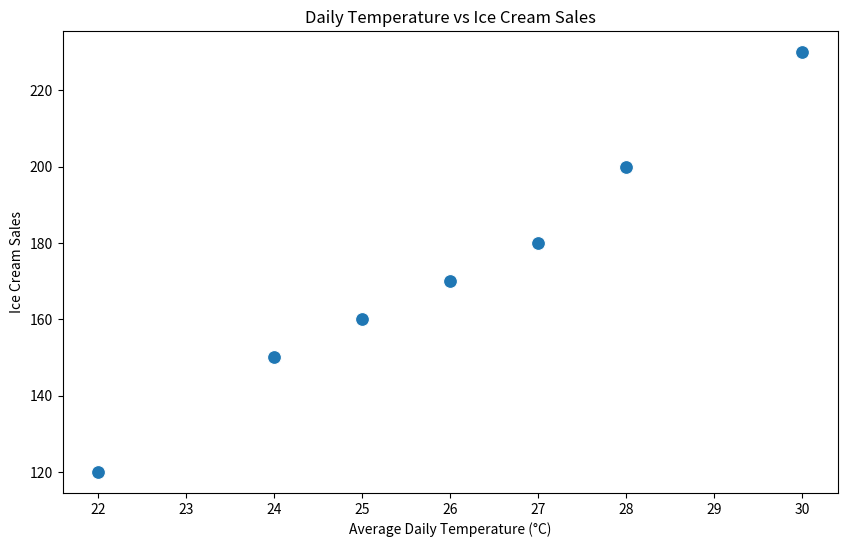

This chart was generated by the following Python code:

import pandas as pd
import seaborn as sns
import matplotlib.pyplot as plt

# Generate the data points
data = {
    'Day': ['Monday', 'Tuesday', 'Wednesday', 'Thursday', 'Friday', 'Saturday', 'Sunday'],
    'Average Daily Temperature (°C)': [22, 24, 28, 30, 27, 26, 25],
    'Ice Cream Sales': [120, 150, 200, 230, 180, 170, 160]
}

# Create a DataFrame
df = pd.DataFrame(data)

# Initialize a seaborn scatterplot
plt.figure(figsize=(10, 6))
scatter = sns.scatterplot(
    x='Average Daily Temperature (°C)',
    y='Ice Cream Sales',
    data=df,
    palette=['#FF6347', '#4682B4', '#32CD32', '#FF8C00', '#6A5ACD', '#FFD700', '#DC143C'],
    s=100  # Define the size of the points
)

# Set the title
scatter.set_title('Daily Temperature vs Ice Cream Sales')

# Show the plot
plt.show()
